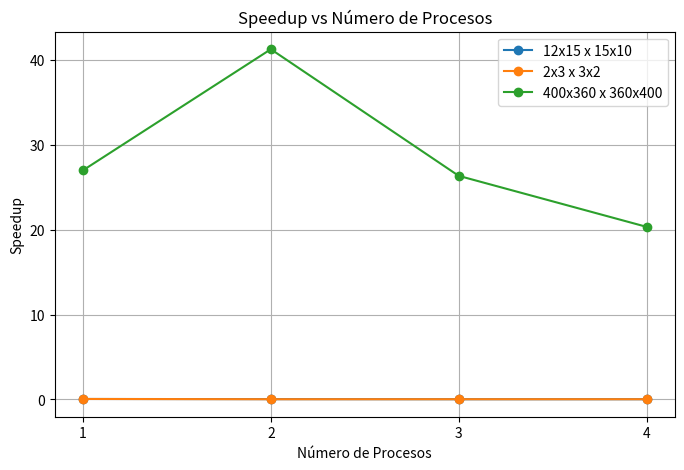

This chart was generated by the following Python code:
import matplotlib.pyplot as plt

# Número de procesos (para cada conjunto de datos)
processes = [1, 2, 3, 4]

# Speedup para matrices 12x15 y 15x10 (ejemplo)
speedup_small = [0.05, 0.03, 0.02, 0.02]

# Speedup para matrices 2x3 y 3x2 (ejemplo)
speedup_very_small = [0.05, 0.02, 0.02, 0.02]

# Speedup para matrices 400x360 y 360x400
speedup_large = [26.99, 41.26, 26.34, 20.33]

plt.figure(figsize=(8,5))

plt.plot(processes, speedup_small, marker='o', label='12x15 x 15x10')
plt.plot(processes, speedup_very_small, marker='o', label='2x3 x 3x2')
plt.plot(processes, speedup_large, marker='o', label='400x360 x 360x400')

plt.title('Speedup vs Número de Procesos')
plt.xlabel('Número de Procesos')
plt.ylabel('Speedup')
plt.xticks(processes)
plt.legend()
plt.grid(True)

plt.show()
